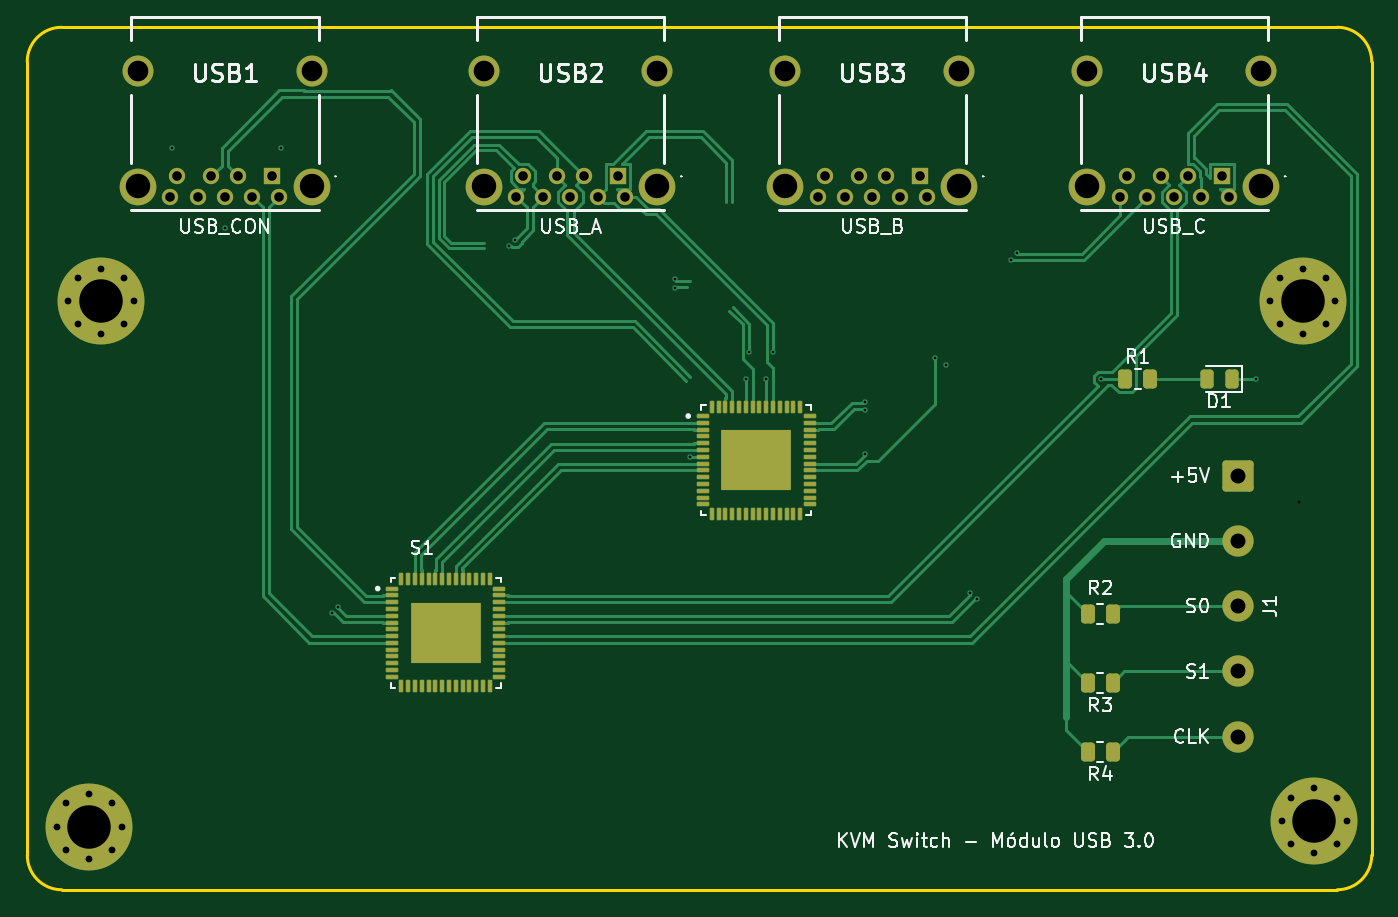
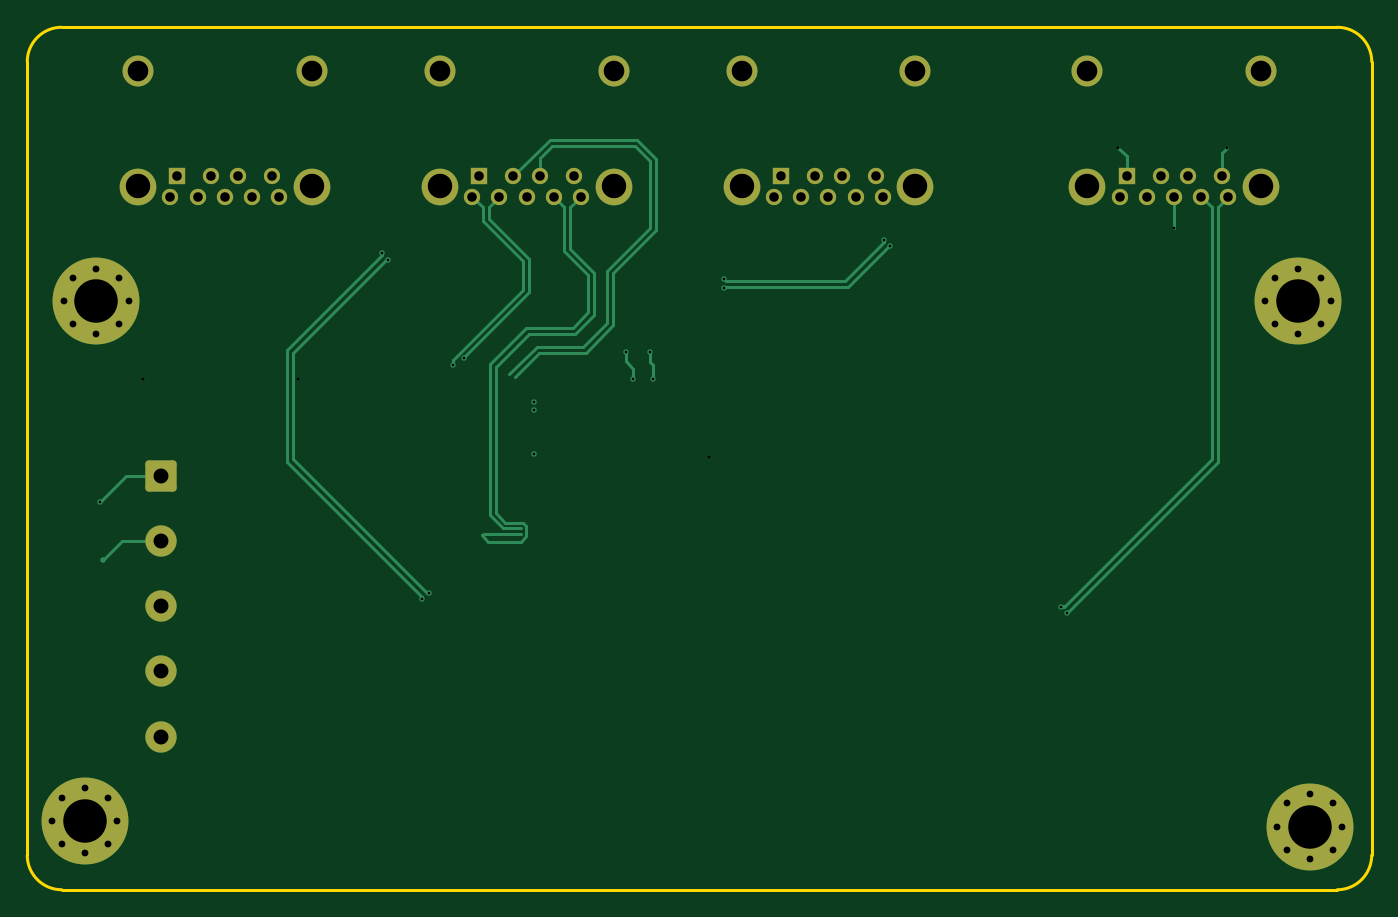
Circuit board: 14 layer files. Board 99.0 x 63.5 mm.
- bottom_copper: USB Switch-B_Cu.gbr (13327 bytes)
- bottom_mask: USB Switch-B_Mask.gbr (3907 bytes)
- paste: USB Switch-B_Paste.gbr (453 bytes)
- bottom_silk: USB Switch-B_Silkscreen.gbr (454 bytes)
- outline: USB Switch-Edge_Cuts.gbr (986 bytes)
- top_copper: USB Switch-F_Cu.gbr (35068 bytes)
- top_mask: USB Switch-F_Mask.gbr (7786 bytes)
- paste: USB Switch-F_Paste.gbr (6987 bytes)
- top_silk: USB Switch-F_Silkscreen.gbr (51828 bytes)
- drill: USB Switch-NPTH.drl (268 bytes)
- drill: USB Switch-PTH.drl (2412 bytes)
- drill: USB Switch-front-in1.drl (388 bytes)
- drill: USB Switch-front-in2.drl (356 bytes)
- drill: USB Switch-in2-back.drl (337 bytes)

=== bottom_copper: USB Switch-B_Cu.gbr (13327 bytes, source omitted) ===
=== bottom_mask: USB Switch-B_Mask.gbr ===
%TF.GenerationSoftware,KiCad,Pcbnew,7.0.2*%
%TF.CreationDate,2023-08-08T23:25:05-03:00*%
%TF.ProjectId,USB Switch,55534220-5377-4697-9463-682e6b696361,rev?*%
%TF.SameCoordinates,Original*%
%TF.FileFunction,Soldermask,Bot*%
%TF.FilePolarity,Negative*%
%FSLAX46Y46*%
G04 Gerber Fmt 4.6, Leading zero omitted, Abs format (unit mm)*
G04 Created by KiCad (PCBNEW 7.0.2) date 2023-08-08 23:25:05*
%MOMM*%
%LPD*%
G01*
G04 APERTURE LIST*
G04 Aperture macros list*
%AMRoundRect*
0 Rectangle with rounded corners*
0 $1 Rounding radius*
0 $2 $3 $4 $5 $6 $7 $8 $9 X,Y pos of 4 corners*
0 Add a 4 corners polygon primitive as box body*
4,1,4,$2,$3,$4,$5,$6,$7,$8,$9,$2,$3,0*
0 Add four circle primitives for the rounded corners*
1,1,$1+$1,$2,$3*
1,1,$1+$1,$4,$5*
1,1,$1+$1,$6,$7*
1,1,$1+$1,$8,$9*
0 Add four rect primitives between the rounded corners*
20,1,$1+$1,$2,$3,$4,$5,0*
20,1,$1+$1,$4,$5,$6,$7,0*
20,1,$1+$1,$6,$7,$8,$9,0*
20,1,$1+$1,$8,$9,$2,$3,0*%
G04 Aperture macros list end*
%ADD10R,1.200000X1.200000*%
%ADD11C,1.200000*%
%ADD12C,2.700000*%
%ADD13C,2.280000*%
%ADD14C,0.800000*%
%ADD15C,6.400000*%
%ADD16RoundRect,0.250001X-0.899999X0.899999X-0.899999X-0.899999X0.899999X-0.899999X0.899999X0.899999X0*%
%ADD17C,2.300000*%
G04 APERTURE END LIST*
D10*
%TO.C,USB1*%
X66381087Y-82095000D03*
D11*
X63881087Y-82095000D03*
X61881087Y-82095000D03*
X59381087Y-82095000D03*
X58881087Y-83595000D03*
X60881087Y-83595000D03*
X62881087Y-83595000D03*
X64881087Y-83595000D03*
X66881087Y-83595000D03*
D12*
X69281087Y-82845000D03*
X56481087Y-82845000D03*
D13*
X69281087Y-74345000D03*
X56481087Y-74345000D03*
%TD*%
D10*
%TO.C,USB4*%
X136281087Y-82095000D03*
D11*
X133781087Y-82095000D03*
X131781087Y-82095000D03*
X129281087Y-82095000D03*
X128781087Y-83595000D03*
X130781087Y-83595000D03*
X132781087Y-83595000D03*
X134781087Y-83595000D03*
X136781087Y-83595000D03*
D12*
X139181087Y-82845000D03*
X126381087Y-82845000D03*
D13*
X139181087Y-74345000D03*
X126381087Y-74345000D03*
%TD*%
D10*
%TO.C,USB3*%
X114056087Y-82095000D03*
D11*
X111556087Y-82095000D03*
X109556087Y-82095000D03*
X107056087Y-82095000D03*
X106556087Y-83595000D03*
X108556087Y-83595000D03*
X110556087Y-83595000D03*
X112556087Y-83595000D03*
X114556087Y-83595000D03*
D12*
X116956087Y-82845000D03*
X104156087Y-82845000D03*
D13*
X116956087Y-74345000D03*
X104156087Y-74345000D03*
%TD*%
D14*
%TO.C,REF\u002A\u002A*%
X51367056Y-91300000D03*
X52070000Y-89602944D03*
X52070000Y-92997056D03*
X53767056Y-88900000D03*
D15*
X53767056Y-91300000D03*
D14*
X53767056Y-93700000D03*
X55464112Y-89602944D03*
X55464112Y-92997056D03*
X56167056Y-91300000D03*
%TD*%
D16*
%TO.C,J1*%
X137492500Y-104140000D03*
D17*
X137492500Y-108940000D03*
X137492500Y-113740000D03*
X137492500Y-118540000D03*
X137492500Y-123340000D03*
%TD*%
D14*
%TO.C,REF\u002A\u002A*%
X139840000Y-91300000D03*
X140542944Y-89602944D03*
X140542944Y-92997056D03*
X142240000Y-88900000D03*
D15*
X142240000Y-91300000D03*
D14*
X142240000Y-93700000D03*
X143937056Y-89602944D03*
X143937056Y-92997056D03*
X144640000Y-91300000D03*
%TD*%
%TO.C,REF\u002A\u002A*%
X50512944Y-129967056D03*
X51215888Y-128270000D03*
X51215888Y-131664112D03*
X52912944Y-127567056D03*
D15*
X52912944Y-129967056D03*
D14*
X52912944Y-132367056D03*
X54610000Y-128270000D03*
X54610000Y-131664112D03*
X55312944Y-129967056D03*
%TD*%
%TO.C,REF\u002A\u002A*%
X140682944Y-129540000D03*
X141385888Y-127842944D03*
X141385888Y-131237056D03*
X143082944Y-127140000D03*
D15*
X143082944Y-129540000D03*
D14*
X143082944Y-131940000D03*
X144780000Y-127842944D03*
X144780000Y-131237056D03*
X145482944Y-129540000D03*
%TD*%
D10*
%TO.C,USB2*%
X91831087Y-82095000D03*
D11*
X89331087Y-82095000D03*
X87331087Y-82095000D03*
X84831087Y-82095000D03*
X84331087Y-83595000D03*
X86331087Y-83595000D03*
X88331087Y-83595000D03*
X90331087Y-83595000D03*
X92331087Y-83595000D03*
D12*
X94731087Y-82845000D03*
X81931087Y-82845000D03*
D13*
X94731087Y-74345000D03*
X81931087Y-74345000D03*
%TD*%
M02*

=== paste: USB Switch-B_Paste.gbr ===
%TF.GenerationSoftware,KiCad,Pcbnew,7.0.2*%
%TF.CreationDate,2023-08-08T23:25:05-03:00*%
%TF.ProjectId,USB Switch,55534220-5377-4697-9463-682e6b696361,rev?*%
%TF.SameCoordinates,Original*%
%TF.FileFunction,Paste,Bot*%
%TF.FilePolarity,Positive*%
%FSLAX46Y46*%
G04 Gerber Fmt 4.6, Leading zero omitted, Abs format (unit mm)*
G04 Created by KiCad (PCBNEW 7.0.2) date 2023-08-08 23:25:05*
%MOMM*%
%LPD*%
G01*
G04 APERTURE LIST*
G04 APERTURE END LIST*
M02*

=== bottom_silk: USB Switch-B_Silkscreen.gbr ===
%TF.GenerationSoftware,KiCad,Pcbnew,7.0.2*%
%TF.CreationDate,2023-08-08T23:25:05-03:00*%
%TF.ProjectId,USB Switch,55534220-5377-4697-9463-682e6b696361,rev?*%
%TF.SameCoordinates,Original*%
%TF.FileFunction,Legend,Bot*%
%TF.FilePolarity,Positive*%
%FSLAX46Y46*%
G04 Gerber Fmt 4.6, Leading zero omitted, Abs format (unit mm)*
G04 Created by KiCad (PCBNEW 7.0.2) date 2023-08-08 23:25:05*
%MOMM*%
%LPD*%
G01*
G04 APERTURE LIST*
G04 APERTURE END LIST*
M02*

=== outline: USB Switch-Edge_Cuts.gbr ===
%TF.GenerationSoftware,KiCad,Pcbnew,7.0.2*%
%TF.CreationDate,2023-08-08T23:25:05-03:00*%
%TF.ProjectId,USB Switch,55534220-5377-4697-9463-682e6b696361,rev?*%
%TF.SameCoordinates,Original*%
%TF.FileFunction,Profile,NP*%
%FSLAX46Y46*%
G04 Gerber Fmt 4.6, Leading zero omitted, Abs format (unit mm)*
G04 Created by KiCad (PCBNEW 7.0.2) date 2023-08-08 23:25:05*
%MOMM*%
%LPD*%
G01*
G04 APERTURE LIST*
%TA.AperFunction,Profile*%
%ADD10C,0.200000*%
%TD*%
G04 APERTURE END LIST*
D10*
X48338457Y-132080543D02*
G75*
G03*
X50878485Y-134620543I2540043J43D01*
G01*
X50873416Y-71121567D02*
X144780000Y-71120000D01*
X147320000Y-73660000D02*
X147320000Y-132080000D01*
X144780000Y-134620000D02*
G75*
G03*
X147320000Y-132080000I0J2540000D01*
G01*
X48338485Y-132080543D02*
X48333416Y-73661567D01*
X147320000Y-73660000D02*
G75*
G03*
X144780000Y-71120000I-2540000J0D01*
G01*
X144780000Y-134620000D02*
X50878485Y-134620543D01*
X50873416Y-71121566D02*
G75*
G03*
X48333416Y-73661567I4J-2540004D01*
G01*
M02*

=== top_copper: USB Switch-F_Cu.gbr (35068 bytes, source omitted) ===
=== top_mask: USB Switch-F_Mask.gbr (7786 bytes, source omitted) ===
=== paste: USB Switch-F_Paste.gbr (6987 bytes, source omitted) ===
=== top_silk: USB Switch-F_Silkscreen.gbr (51828 bytes, source omitted) ===
=== drill: USB Switch-NPTH.drl ===
M48
; DRILL file {KiCad 7.0.2} date Tue Aug  8 23:25:11 2023
; FORMAT={-:-/ absolute / inch / decimal}
; #@! TF.CreationDate,2023-08-08T23:25:11-03:00
; #@! TF.GenerationSoftware,Kicad,Pcbnew,7.0.2
; #@! TF.FileFunction,NonPlated,1,4,NPTH
FMAT,2
INCH
%
G90
G05
T0
M30

=== drill: USB Switch-PTH.drl ===
M48
; DRILL file {KiCad 7.0.2} date Tue Aug  8 23:25:11 2023
; FORMAT={-:-/ absolute / inch / decimal}
; #@! TF.CreationDate,2023-08-08T23:25:11-03:00
; #@! TF.GenerationSoftware,Kicad,Pcbnew,7.0.2
; #@! TF.FileFunction,Plated,1,4,PTH
FMAT,2
INCH
; #@! TA.AperFunction,Plated,PTH,ViaDrill
T1C0.0079
; #@! TA.AperFunction,Plated,PTH,ComponentDrill
T2C0.0197
; #@! TA.AperFunction,Plated,PTH,ComponentDrill
T3C0.0276
; #@! TA.AperFunction,Plated,PTH,ComponentDrill
T4C0.0433
; #@! TA.AperFunction,Plated,PTH,ComponentDrill
T5C0.0598
; #@! TA.AperFunction,Plated,PTH,ComponentDrill
T6C0.0709
; #@! TA.AperFunction,Plated,PTH,ComponentDrill
T7C0.1260
%
G90
G05
T1
X2.7862Y-4.4972
X2.8043Y-4.4791
X3.298Y-3.4342
X3.3161Y-3.4161
X3.7795Y-3.5305
X3.7795Y-3.5561
X3.9859Y-3.8189
X3.996Y-3.7402
X4.045Y-3.8189
X4.0659Y-3.7402
X4.3307Y-3.8848
X4.3307Y-3.9104
X4.3307Y-4.0372
X4.5337Y-3.759
X4.5669Y-3.7795
X4.6366Y-4.4398
X4.6547Y-4.4579
X4.7547Y-3.4736
X4.7728Y-3.4555
T2
X1.9887Y-5.1168
X2.0164Y-5.05
X2.0164Y-5.1836
X2.0223Y-3.5945
X2.05Y-3.5277
X2.05Y-3.6613
X2.0832Y-5.0223
X2.0832Y-5.2113
X2.1168Y-3.5
X2.1168Y-3.689
X2.15Y-5.05
X2.15Y-5.1836
X2.1777Y-5.1168
X2.1836Y-3.5277
X2.1836Y-3.6613
X2.2113Y-3.5945
X5.5055Y-3.5945
X5.5332Y-3.5277
X5.5332Y-3.6613
X5.5387Y-5.1
X5.5664Y-5.0332
X5.5664Y-5.1668
X5.6Y-3.5
X5.6Y-3.689
X5.6332Y-5.0055
X5.6332Y-5.1945
X5.6668Y-3.5277
X5.6668Y-3.6613
X5.6945Y-3.5945
X5.7Y-5.0332
X5.7Y-5.1668
X5.7277Y-5.1
T3
X2.3182Y-3.2911
X2.3378Y-3.2321
X2.3969Y-3.2911
X2.4363Y-3.2321
X2.4756Y-3.2911
X2.515Y-3.2321
X2.5544Y-3.2911
X2.6134Y-3.2321
X2.6331Y-3.2911
X3.3201Y-3.2911
X3.3398Y-3.2321
X3.3989Y-3.2911
X3.4382Y-3.2321
X3.4776Y-3.2911
X3.517Y-3.2321
X3.5563Y-3.2911
X3.6154Y-3.2321
X3.6351Y-3.2911
X4.1951Y-3.2911
X4.2148Y-3.2321
X4.2739Y-3.2911
X4.3132Y-3.2321
X4.3526Y-3.2911
X4.392Y-3.2321
X4.4313Y-3.2911
X4.4904Y-3.2321
X4.5101Y-3.2911
X5.0701Y-3.2911
X5.0898Y-3.2321
X5.1489Y-3.2911
X5.1882Y-3.2321
X5.2276Y-3.2911
X5.267Y-3.2321
X5.3063Y-3.2911
X5.3654Y-3.2321
X5.3851Y-3.2911
T4
X5.4131Y-4.1
X5.4131Y-4.289
X5.4131Y-4.478
X5.4131Y-4.6669
X5.4131Y-4.8559
T5
X2.2237Y-2.927
X2.7276Y-2.927
X3.2256Y-2.927
X3.7296Y-2.927
X4.1006Y-2.927
X4.6046Y-2.927
X4.9756Y-2.927
X5.4796Y-2.927
T6
X2.2237Y-3.2616
X2.7276Y-3.2616
X3.2256Y-3.2616
X3.7296Y-3.2616
X4.1006Y-3.2616
X4.6046Y-3.2616
X4.9756Y-3.2616
X5.4796Y-3.2616
T7
X2.0832Y-5.1168
X2.1168Y-3.5945
X5.6Y-3.5945
X5.6332Y-5.1
T0
M30

=== drill: USB Switch-front-in1.drl ===
M48
; DRILL file {KiCad 7.0.2} date Tue Aug  8 23:25:11 2023
; FORMAT={-:-/ absolute / inch / decimal}
; #@! TF.CreationDate,2023-08-08T23:25:11-03:00
; #@! TF.GenerationSoftware,Kicad,Pcbnew,7.0.2
; #@! TF.FileFunction,Plated,1,2,Blind
FMAT,2
INCH
; #@! TA.AperFunction,Plated,Buried,ViaDrill
T1C0.0079
%
G90
G05
T1
X2.3228Y-3.1496
X2.4756Y-3.3811
X3.8249Y-4.0453
X5.4656Y-3.8189
T0
M30

=== drill: USB Switch-front-in2.drl ===
M48
; DRILL file {KiCad 7.0.2} date Tue Aug  8 23:25:11 2023
; FORMAT={-:-/ absolute / inch / decimal}
; #@! TF.CreationDate,2023-08-08T23:25:11-03:00
; #@! TF.GenerationSoftware,Kicad,Pcbnew,7.0.2
; #@! TF.FileFunction,Plated,1,3,Blind
FMAT,2
INCH
; #@! TA.AperFunction,Plated,Buried,ViaDrill
T1C0.0079
%
G90
G05
T1
X2.6378Y-3.1496
X5.0156Y-3.8189
T0
M30

=== drill: USB Switch-in2-back.drl ===
M48
; DRILL file {KiCad 7.0.2} date Tue Aug  8 23:25:11 2023
; FORMAT={-:-/ absolute / inch / decimal}
; #@! TF.CreationDate,2023-08-08T23:25:11-03:00
; #@! TF.GenerationSoftware,Kicad,Pcbnew,7.0.2
; #@! TF.FileFunction,Plated,3,4,Blind
FMAT,2
INCH
; #@! TA.AperFunction,Plated,Buried,ViaDrill
T1C0.0079
%
G90
G05
T1
X5.59Y-4.175
T0
M30

